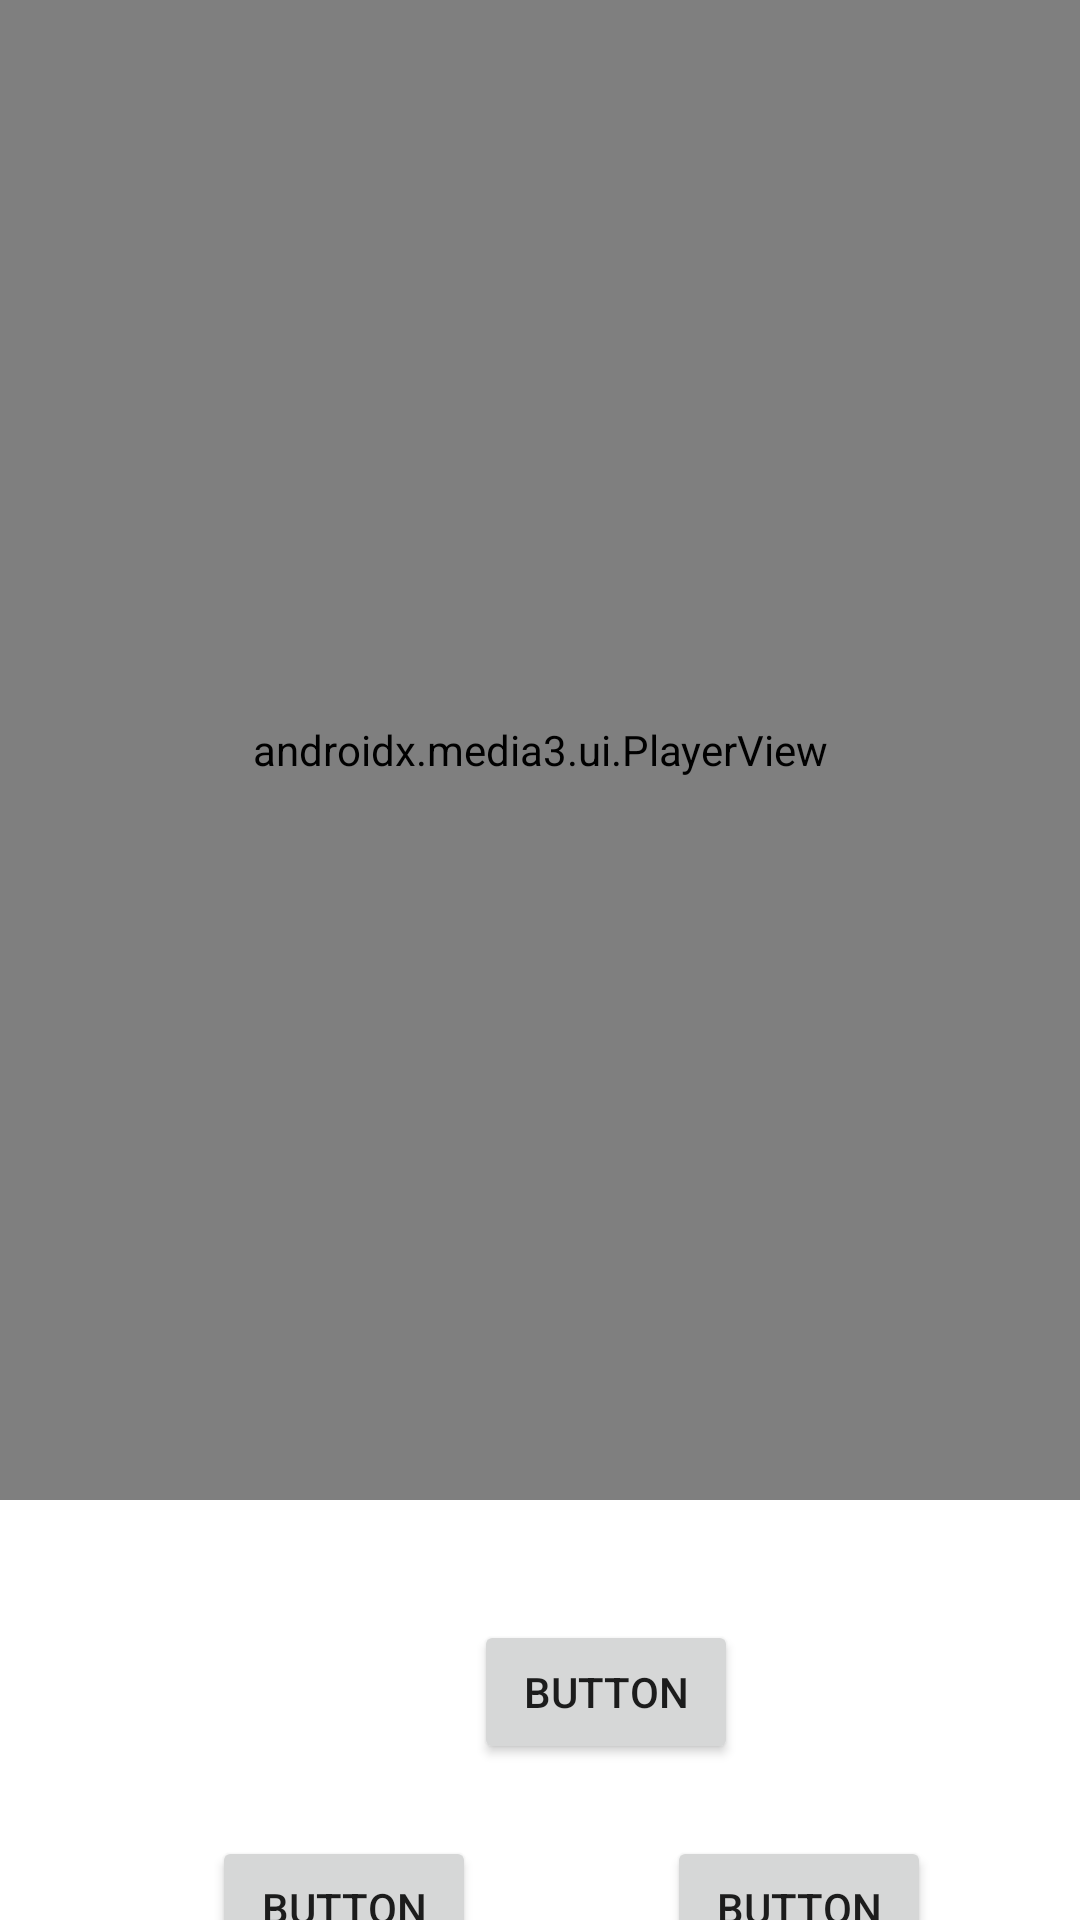

Layout XML and referenced resources for this Android screen:
<!-- AndroidManifest.xml: application theme Theme.NoAdsRadio -->
<!-- res/layout/activity_main.xml -->
<?xml version="1.0" encoding="utf-8"?>
<androidx.constraintlayout.widget.ConstraintLayout xmlns:android="http://schemas.android.com/apk/res/android"
    xmlns:app="http://schemas.android.com/apk/res-auto"
    xmlns:tools="http://schemas.android.com/tools"
    android:layout_width="match_parent"
    android:layout_height="match_parent"
    tools:context="me.kdv.noadsradio.presentation.MainActivity">

    <androidx.media3.ui.PlayerView
        android:id="@+id/playerView"
        android:layout_width="0dp"
        android:layout_height="500dp"
        app:layout_constraintEnd_toEndOf="parent"
        app:layout_constraintStart_toStartOf="parent"
        app:layout_constraintTop_toTopOf="parent" />

    <Button
        android:id="@+id/btGetInfo"
        android:layout_width="wrap_content"
        android:layout_height="wrap_content"
        android:layout_marginStart="158dp"
        android:layout_marginTop="40dp"
        android:layout_marginEnd="159dp"
        android:text="Button"
        app:layout_constraintEnd_toEndOf="parent"
        app:layout_constraintHorizontal_bias="0.0"
        app:layout_constraintStart_toStartOf="parent"
        app:layout_constraintTop_toBottomOf="@+id/playerView" />

    <Button
        android:id="@+id/btStop"
        android:layout_width="wrap_content"
        android:layout_height="wrap_content"
        android:layout_marginStart="93dp"
        android:layout_marginTop="24dp"
        android:layout_marginEnd="224dp"
        android:text="Button"
        app:layout_constraintEnd_toEndOf="parent"
        app:layout_constraintStart_toStartOf="parent"
        app:layout_constraintTop_toBottomOf="@+id/btGetInfo" />

    <Button
        android:id="@+id/btNext"
        android:layout_width="wrap_content"
        android:layout_height="wrap_content"
        android:layout_marginStart="72dp"
        android:layout_marginTop="112dp"
        android:layout_marginEnd="58dp"
        android:text="Button"
        app:layout_constraintEnd_toEndOf="parent"
        app:layout_constraintStart_toEndOf="@+id/btStop"
        app:layout_constraintTop_toBottomOf="@+id/playerView" />

</androidx.constraintlayout.widget.ConstraintLayout>
<!-- resources referenced by this layout -->
<resources>
  <style name="Theme.NoAdsRadio" parent="Theme.MaterialComponents.DayNight.DarkActionBar">
          
          <item name="colorPrimary">@color/md_purple_500</item>
          <item name="colorPrimaryVariant">@color/md_purple_700</item>
          <item name="colorOnPrimary">@color/md_white</item>
          
          <item name="colorSecondary">@color/md_teal_200</item>
          <item name="colorSecondaryVariant">@color/md_teal_700</item>
          <item name="colorOnSecondary">@color/md_black</item>
          
          <item name="android:statusBarColor">?attr/colorPrimaryVariant</item>
          
      </style>
</resources>
